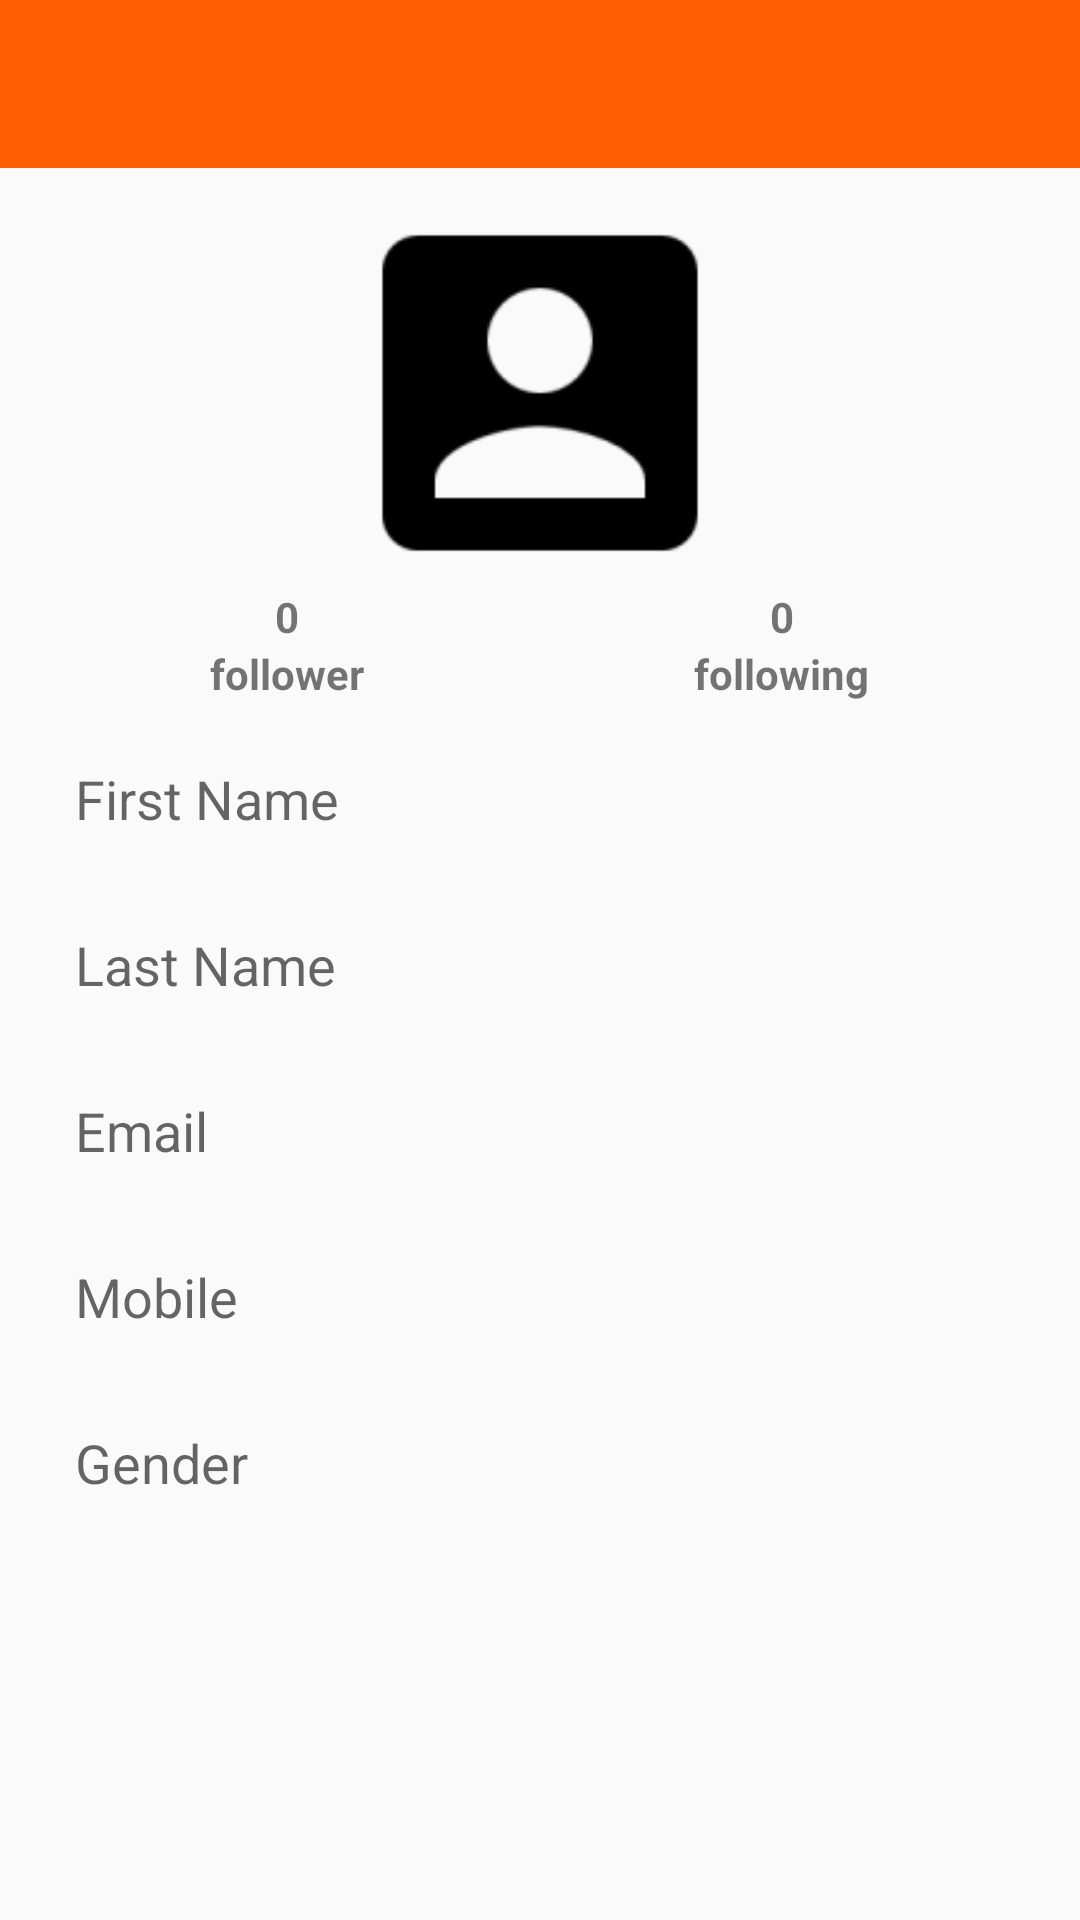

Android layout source for this screen:
<!-- AndroidManifest.xml: application theme AppTheme -->
<!-- res/layout/activity_account_profile.xml -->
<?xml version="1.0" encoding="utf-8"?>
<LinearLayout xmlns:android="http://schemas.android.com/apk/res/android"
    xmlns:app="http://schemas.android.com/apk/res-auto"
    android:layout_width="match_parent"
    android:layout_height="match_parent"
    android:orientation="vertical">

    <android.support.v7.widget.Toolbar
        android:id="@+id/toolbar"
        android:layout_width="match_parent"
        android:layout_height="wrap_content"
        android:background="@color/colorPrimary"
        android:theme="@style/ThemeOverlay.AppCompat.Dark"
        app:popupTheme="@style/ThemeOverlay.AppCompat.Light" />

    <LinearLayout
        android:layout_width="match_parent"
        android:layout_height="match_parent"
        android:layout_margin="15dp"
        android:orientation="vertical">

        <ImageView
            android:id="@+id/imgUserProfilePic"
            android:layout_width="120dp"
            android:layout_height="120dp"
            android:layout_gravity="center_horizontal"
            android:src="@mipmap/user_image" />

        <LinearLayout
            android:layout_width="match_parent"
            android:layout_height="wrap_content"
            android:layout_gravity="center"
            android:layout_marginTop="5dp"
            android:gravity="center"
            android:orientation="horizontal"
            android:weightSum="2">

            <LinearLayout
                android:id="@+id/linearLayoutFollower"
                android:layout_width="wrap_content"
                android:layout_height="wrap_content"
                android:layout_weight="1"
                android:gravity="center"
                android:orientation="vertical">

                <TextView
                    android:id="@+id/textFollowerCount"
                    android:layout_width="wrap_content"
                    android:layout_height="wrap_content"
                    android:gravity="center"
                    android:paddingLeft="2dp"
                    android:paddingRight="2dp"
                    android:text="0"
                    android:textStyle="bold" />

                <TextView
                    android:layout_width="wrap_content"
                    android:layout_height="wrap_content"
                    android:paddingLeft="2dp"
                    android:paddingRight="2dp"
                    android:text="follower"
                    android:textStyle="bold" />

            </LinearLayout>

            <LinearLayout
                android:id="@+id/linearLayoutFollowing"
                android:layout_width="wrap_content"
                android:layout_height="wrap_content"
                android:layout_weight="1"
                android:gravity="center"
                android:orientation="vertical">

                <TextView
                    android:id="@+id/textFollowingCount"
                    android:layout_width="wrap_content"
                    android:layout_height="wrap_content"
                    android:gravity="center"
                    android:paddingLeft="2dp"
                    android:paddingRight="2dp"
                    android:text="0"
                    android:textStyle="bold" />

                <TextView
                    android:layout_width="wrap_content"
                    android:layout_height="wrap_content"
                    android:paddingLeft="2dp"
                    android:paddingRight="2dp"
                    android:text="following"
                    android:textStyle="bold" />

            </LinearLayout>

        </LinearLayout>

        <android.support.design.widget.TextInputLayout
            android:layout_width="match_parent"
            android:layout_height="wrap_content">

            <EditText
                android:id="@+id/textFirstName"
                android:layout_width="match_parent"
                android:layout_height="wrap_content"
                android:background="@android:color/transparent"
                android:cursorVisible="false"
                android:editable="false"
                android:focusable="false"
                android:hint="First Name"
                android:padding="10dp" />

        </android.support.design.widget.TextInputLayout>

        <android.support.design.widget.TextInputLayout
            android:layout_width="match_parent"
            android:layout_height="wrap_content">

            <EditText
                android:id="@+id/textLastName"
                android:layout_width="match_parent"
                android:layout_height="wrap_content"
                android:background="@android:color/transparent"
                android:cursorVisible="false"
                android:editable="false"
                android:focusable="false"
                android:hint="Last Name"
                android:padding="10dp" />

        </android.support.design.widget.TextInputLayout>

        <android.support.design.widget.TextInputLayout
            android:layout_width="match_parent"
            android:layout_height="wrap_content">

            <EditText
                android:id="@+id/textEmail"
                android:layout_width="match_parent"
                android:layout_height="wrap_content"
                android:background="@android:color/transparent"
                android:cursorVisible="false"
                android:editable="false"
                android:focusable="false"
                android:hint="Email"
                android:inputType="textEmailAddress"
                android:padding="10dp" />

        </android.support.design.widget.TextInputLayout>


        <android.support.design.widget.TextInputLayout
            android:layout_width="match_parent"
            android:layout_height="wrap_content">

            <EditText
                android:id="@+id/textMobile"
                android:layout_width="match_parent"
                android:layout_height="wrap_content"
                android:background="@android:color/transparent"
                android:cursorVisible="false"
                android:editable="false"
                android:focusable="false"
                android:hint="Mobile"
                android:inputType="number"
                android:padding="10dp" />

        </android.support.design.widget.TextInputLayout>

        <android.support.design.widget.TextInputLayout
            android:layout_width="match_parent"
            android:layout_height="wrap_content">

            <EditText
                android:id="@+id/textGender"
                android:layout_width="match_parent"
                android:layout_height="wrap_content"
                android:background="@android:color/transparent"
                android:cursorVisible="false"
                android:editable="false"
                android:focusable="false"
                android:hint="Gender"
                android:inputType="number"
                android:padding="10dp" />

        </android.support.design.widget.TextInputLayout>

    </LinearLayout>

</LinearLayout>
<!-- resources referenced by this layout -->
<resources>
  <color name="colorPrimary">#FF5E00</color>
  <!-- mipmap user_image: png bitmap (mipmap-hdpi, 726 bytes) -->
  <style name="AppTheme" parent="Theme.AppCompat.Light.NoActionBar">
          
          <item name="colorPrimary">@color/colorPrimary</item>
          <item name="colorPrimaryDark">@color/colorPrimaryDark</item>
          <item name="colorAccent">@color/colorAccent</item>
      </style>
  <color name="colorPrimaryDark">#B24100</color>
  <color name="colorAccent">#00B2B2</color>
</resources>
